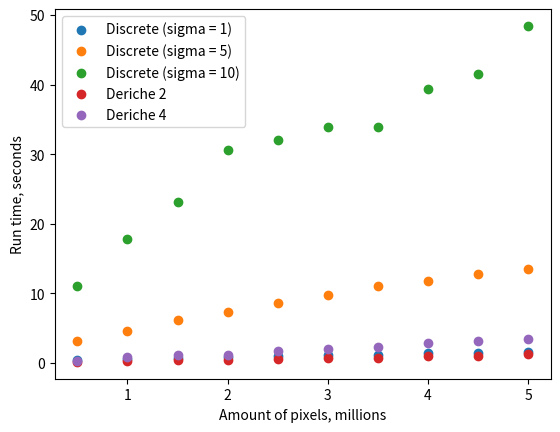
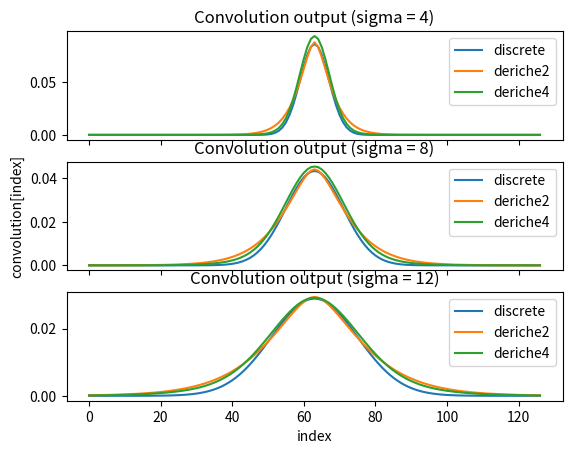

Write the Python code that produced these figures, in order.
import matplotlib.pyplot as plt
import numpy as np


plt.scatter([0.5, 1.0, 1.5, 2.0, 2.5, 3.0, 3.5, 4.0, 4.5, 5.0], [0.394, 0.540, 0.695, 0.799, 0.953, 1.187, 1.212, 1.384, 1.503, 1.638])
plt.scatter([0.5, 1.0, 1.5, 2.0, 2.5, 3.0, 3.5, 4.0, 4.5, 5.0], [3.151, 4.629, 6.205, 7.389, 8.583, 9.762, 11.081, 11.781, 12.851, 13.519])
plt.scatter([0.5, 1.0, 1.5, 2.0, 2.5, 3.0, 3.5, 4.0, 4.5, 5.0], [11.012, 17.788, 23.177, 30.642, 32.005, 33.929, 33.929, 39.307, 41.482, 48.424])
plt.scatter([0.5, 1.0, 1.5, 2.0, 2.5, 3.0, 3.5, 4.0, 4.5, 5.0], [0.158, 0.266, 0.376, 0.476, 0.615, 0.701, 0.780, 0.989, 1.057, 1.287])
plt.scatter([0.5, 1.0, 1.5, 2.0, 2.5, 3.0, 3.5, 4.0, 4.5, 5.0], [0.359, 0.806, 1.132, 1.208, 1.742, 1.965, 2.242, 2.830, 3.095, 3.441])
plt.legend(["Discrete (sigma = 1)", "Discrete (sigma = 5)", "Discrete (sigma = 10)", "Deriche 2", "Deriche 4"])
plt.xlabel("Amount of pixels, millions")
plt.ylabel("Run time, seconds")
plt.show()

sigma = []
discrete = []
deriche2 = []
deriche4 = []

sigma.append(4)
discrete.append([0.0000000000, 0.0000000000, 0.0000000000, 0.0000000000, 0.0000000000, 0.0000000000, 0.0000000000, 0.0000000000, 0.0000000000, 0.0000000000, 0.0000000000, 0.0000000000, 0.0000000000, 0.0000000000, 0.0000000000, 0.0000000000, 0.0000000000, 0.0000000000, 0.0000000000, 0.0000000000, 0.0000000000, 0.0000000000, 0.0000000000, 0.0000000000, 0.0000000000, 0.0000000000, 0.0000000000, 0.0000000000, 0.0000000000, 0.0000000000, 0.0000000000, 0.0000000000, 0.0000000000, 0.0000000000, 0.0000000000, 0.0000000000, 0.0000000000, 0.0000000000, 0.0000000000, 0.0000000000, 0.0000000000, 0.0000000000, 0.0000000000, 0.0000000000, 0.0000000000, 0.0000000000, 0.0000000000, 0.0000347756, 0.0000911684, 0.0002245977, 0.0005199468, 0.0011311122, 0.0023123109, 0.0044420267, 0.0080188314, 0.0136030553, 0.0216849177, 0.0324844429, 0.0457287948, 0.0604924357, 0.0751985762, 0.0878447043, 0.0964315418, 0.0994764497, 0.0964315418, 0.0878447043, 0.0751985762, 0.0604924357, 0.0457287948, 0.0324844429, 0.0216849177, 0.0136030553, 0.0080188314, 0.0044420267, 0.0023123109, 0.0011311122, 0.0005199468, 0.0002245977, 0.0000911684, 0.0000347756, 0.0000000000, 0.0000000000, 0.0000000000, 0.0000000000, 0.0000000000, 0.0000000000, 0.0000000000, 0.0000000000, 0.0000000000, 0.0000000000, 0.0000000000, 0.0000000000, 0.0000000000, 0.0000000000, 0.0000000000, 0.0000000000, 0.0000000000, 0.0000000000, 0.0000000000, 0.0000000000, 0.0000000000, 0.0000000000, 0.0000000000, 0.0000000000, 0.0000000000, 0.0000000000, 0.0000000000, 0.0000000000, 0.0000000000, 0.0000000000, 0.0000000000, 0.0000000000, 0.0000000000, 0.0000000000, 0.0000000000, 0.0000000000, 0.0000000000, 0.0000000000, 0.0000000000, 0.0000000000, 0.0000000000, 0.0000000000, 0.0000000000, 0.0000000000, 0.0000000000, 0.0000000000, 0.0000000000])
deriche2.append([0.0000000005, 0.0000000006, 0.0000000009, 0.0000000013, 0.0000000018, 0.0000000025, 0.0000000035, 0.0000000049, 0.0000000068, 0.0000000095, 0.0000000133, 0.0000000185, 0.0000000259, 0.0000000362, 0.0000000505, 0.0000000705, 0.0000000983, 0.0000001370, 0.0000001910, 0.0000002660, 0.0000003704, 0.0000005156, 0.0000007172, 0.0000009971, 0.0000013855, 0.0000019242, 0.0000026707, 0.0000037045, 0.0000051349, 0.0000071128, 0.0000098453, 0.0000136169, 0.0000188179, 0.0000259826, 0.0000358419, 0.0000493936, 0.0000679976, 0.0000935035, 0.0001284222, 0.0001761534, 0.0002412897, 0.0003300163, 0.0004506376, 0.0006142628, 0.0008356944, 0.0011345639, 0.0015367701, 0.0020762691, 0.0027972585, 0.0037567666, 0.0050276025, 0.0067015057, 0.0088921387, 0.0117372260, 0.0153985834, 0.0200578705, 0.0259044461, 0.0331094062, 0.0417762943, 0.0518533962, 0.0629839503, 0.0742574502, 0.0838051822, 0.0881527407, 0.0838051822, 0.0742574502, 0.0629839503, 0.0518533962, 0.0417762943, 0.0331094062, 0.0259044461, 0.0200578705, 0.0153985834, 0.0117372260, 0.0088921387, 0.0067015057, 0.0050276025, 0.0037567666, 0.0027972585, 0.0020762691, 0.0015367701, 0.0011345639, 0.0008356944, 0.0006142628, 0.0004506376, 0.0003300163, 0.0002412897, 0.0001761534, 0.0001284222, 0.0000935035, 0.0000679976, 0.0000493936, 0.0000358419, 0.0000259826, 0.0000188179, 0.0000136169, 0.0000098453, 0.0000071128, 0.0000051349, 0.0000037045, 0.0000026707, 0.0000019242, 0.0000013855, 0.0000009971, 0.0000007172, 0.0000005156, 0.0000003704, 0.0000002660, 0.0000001910, 0.0000001370, 0.0000000983, 0.0000000705, 0.0000000505, 0.0000000362, 0.0000000259, 0.0000000185, 0.0000000133, 0.0000000095, 0.0000000068, 0.0000000049, 0.0000000035, 0.0000000025, 0.0000000018, 0.0000000013, 0.0000000009, 0.0000000006, 0.0000000005])
deriche4.append([0.0000000000, 0.0000000000, 0.0000000000, 0.0000000000, 0.0000000000, 0.0000000000, 0.0000000000, -0.0000000000, -0.0000000000, -0.0000000000, -0.0000000000, -0.0000000000, -0.0000000001, -0.0000000001, -0.0000000002, -0.0000000003, -0.0000000005, -0.0000000008, -0.0000000013, -0.0000000020, -0.0000000032, -0.0000000051, -0.0000000082, -0.0000000131, -0.0000000205, -0.0000000311, -0.0000000455, -0.0000000636, -0.0000000851, -0.0000001086, -0.0000001328, -0.0000001564, -0.0000001797, -0.0000002031, -0.0000002225, -0.0000002139, -0.0000001001, 0.0000003098, 0.0000014193, 0.0000039840, 0.0000092892, 0.0000193446, 0.0000370729, 0.0000664796, 0.0001128649, 0.0001832937, 0.0002878216, 0.0004423618, 0.0006744948, 0.0010337265, 0.0016073023, 0.0025411436, 0.0040622702, 0.0064940977, 0.0102501065, 0.0157870764, 0.0235008953, 0.0335618305, 0.0457167549, 0.0591306433, 0.0723794193, 0.0836926066, 0.0913895488, 0.0940308800, 0.0913895488, 0.0836926066, 0.0723794193, 0.0591306433, 0.0457167549, 0.0335618305, 0.0235008953, 0.0157870764, 0.0102501065, 0.0064940977, 0.0040622702, 0.0025411436, 0.0016073023, 0.0010337265, 0.0006744948, 0.0004423618, 0.0002878216, 0.0001832937, 0.0001128649, 0.0000664796, 0.0000370729, 0.0000193446, 0.0000092892, 0.0000039840, 0.0000014193, 0.0000003098, -0.0000001001, -0.0000002139, -0.0000002225, -0.0000002031, -0.0000001797, -0.0000001564, -0.0000001328, -0.0000001086, -0.0000000851, -0.0000000636, -0.0000000455, -0.0000000311, -0.0000000205, -0.0000000131, -0.0000000082, -0.0000000051, -0.0000000032, -0.0000000020, -0.0000000013, -0.0000000008, -0.0000000005, -0.0000000003, -0.0000000002, -0.0000000001, -0.0000000001, -0.0000000000, -0.0000000000, -0.0000000000, -0.0000000000, -0.0000000000, 0.0000000000, 0.0000000000, 0.0000000000, 0.0000000000, 0.0000000000, 0.0000000000, 0.0000000000])

sigma.append(8)
discrete.append([0.0000000000, 0.0000000000, 0.0000000000, 0.0000000000, 0.0000000000, 0.0000000000, 0.0000000000, 0.0000000000, 0.0000000000, 0.0000000000, 0.0000000000, 0.0000000000, 0.0000000000, 0.0000000000, 0.0000000000, 0.0000000000, 0.0000000000, 0.0000000000, 0.0000000000, 0.0000000000, 0.0000000000, 0.0000000000, 0.0000000000, 0.0000000000, 0.0000000000, 0.0000000000, 0.0000000000, 0.0000000000, 0.0000000000, 0.0000000000, 0.0000000000, 0.0000168925, 0.0000276166, 0.0000444499, 0.0000704359, 0.0001098854, 0.0001687753, 0.0002552117, 0.0003799401, 0.0005568685, 0.0008035503, 0.0011415539, 0.0015966243, 0.0021985277, 0.0029804655, 0.0039779490, 0.0052270572, 0.0067620479, 0.0086123603, 0.0107991380, 0.0133314980, 0.0162028635, 0.0193877566, 0.0228394853, 0.0264891507, 0.0302463329, 0.0340016814, 0.0376314571, 0.0410038514, 0.0439866862, 0.0464558935, 0.0483040303, 0.0494480191, 0.0498353381, 0.0494480191, 0.0483040303, 0.0464558935, 0.0439866862, 0.0410038514, 0.0376314571, 0.0340016814, 0.0302463329, 0.0264891507, 0.0228394853, 0.0193877566, 0.0162028635, 0.0133314980, 0.0107991380, 0.0086123603, 0.0067620479, 0.0052270572, 0.0039779490, 0.0029804655, 0.0021985277, 0.0015966243, 0.0011415539, 0.0008035503, 0.0005568685, 0.0003799401, 0.0002552117, 0.0001687753, 0.0001098854, 0.0000704359, 0.0000444499, 0.0000276166, 0.0000168925, 0.0000000000, 0.0000000000, 0.0000000000, 0.0000000000, 0.0000000000, 0.0000000000, 0.0000000000, 0.0000000000, 0.0000000000, 0.0000000000, 0.0000000000, 0.0000000000, 0.0000000000, 0.0000000000, 0.0000000000, 0.0000000000, 0.0000000000, 0.0000000000, 0.0000000000, 0.0000000000, 0.0000000000, 0.0000000000, 0.0000000000, 0.0000000000, 0.0000000000, 0.0000000000, 0.0000000000, 0.0000000000, 0.0000000000, 0.0000000000, 0.0000000000])
deriche2.append([0.0000080048, 0.0000094091, 0.0000110574, 0.0000129915, 0.0000152604, 0.0000179213, 0.0000210409, 0.0000246973, 0.0000289814, 0.0000339995, 0.0000398752, 0.0000467527, 0.0000548000, 0.0000642124, 0.0000752172, 0.0000880785, 0.0001031032, 0.0001206473, 0.0001411239, 0.0001650115, 0.0001928643, 0.0002253233, 0.0002631293, 0.0003071376, 0.0003583343, 0.0004178556, 0.0004870081, 0.0005672933, 0.0006604332, 0.0007684004, 0.0008934499, 0.0010381553, 0.0012054476, 0.0013986572, 0.0016215592, 0.0018784209, 0.0021740513, 0.0025138515, 0.0029038642, 0.0033508199, 0.0038621782, 0.0044461583, 0.0051117546, 0.0058687304, 0.0067275796, 0.0076994457, 0.0087959825, 0.0100291359, 0.0114108241, 0.0129524822, 0.0146644333, 0.0165550343, 0.0186295343, 0.0208885650, 0.0233261656, 0.0259272168, 0.0286641307, 0.0314926052, 0.0343462039, 0.0371294679, 0.0397091942, 0.0419034294, 0.0434676228, 0.0440772521, 0.0434676228, 0.0419034294, 0.0397091942, 0.0371294679, 0.0343462039, 0.0314926052, 0.0286641307, 0.0259272168, 0.0233261656, 0.0208885650, 0.0186295343, 0.0165550343, 0.0146644333, 0.0129524822, 0.0114108241, 0.0100291359, 0.0087959825, 0.0076994457, 0.0067275796, 0.0058687304, 0.0051117546, 0.0044461583, 0.0038621782, 0.0033508199, 0.0029038642, 0.0025138515, 0.0021740513, 0.0018784209, 0.0016215592, 0.0013986572, 0.0012054476, 0.0010381553, 0.0008934499, 0.0007684004, 0.0006604332, 0.0005672933, 0.0004870081, 0.0004178556, 0.0003583343, 0.0003071376, 0.0002631293, 0.0002253233, 0.0001928643, 0.0001650115, 0.0001411239, 0.0001206473, 0.0001031032, 0.0000880785, 0.0000752172, 0.0000642124, 0.0000548000, 0.0000467527, 0.0000398752, 0.0000339995, 0.0000289814, 0.0000246973, 0.0000210409, 0.0000179213, 0.0000152604, 0.0000129915, 0.0000110574, 0.0000094091, 0.0000080048])
deriche4.append([0.0000011855, 0.0000014437, 0.0000017559, 0.0000021326, 0.0000025865, 0.0000031327, 0.0000037897, 0.0000045801, 0.0000055317, 0.0000066789, 0.0000080650, 0.0000097435, 0.0000117817, 0.0000142635, 0.0000172932, 0.0000209994, 0.0000255403, 0.0000311080, 0.0000379343, 0.0000462955, 0.0000565184, 0.0000689849, 0.0000841376, 0.0001024854, 0.0001246093, 0.0001511711, 0.0001829239, 0.0002207298, 0.0002655844, 0.0003186551, 0.0003813356, 0.0004553231, 0.0005427240, 0.0006461935, 0.0007691136, 0.0009158128, 0.0010918269, 0.0013041937, 0.0015617719, 0.0018755590, 0.0022589801, 0.0027281009, 0.0033017116, 0.0040012146, 0.0048502435, 0.0058739377, 0.0070978057, 0.0085461289, 0.0102398920, 0.0121942786, 0.0144158386, 0.0168995225, 0.0196258670, 0.0225587145, 0.0256439128, 0.0288094654, 0.0319675310, 0.0350184635, 0.0378566828, 0.0403774956, 0.0424829836, 0.0440836695, 0.0450908009, 0.0453917320, 0.0450908009, 0.0440836695, 0.0424829836, 0.0403774956, 0.0378566828, 0.0350184635, 0.0319675310, 0.0288094654, 0.0256439128, 0.0225587145, 0.0196258670, 0.0168995225, 0.0144158386, 0.0121942786, 0.0102398920, 0.0085461289, 0.0070978057, 0.0058739377, 0.0048502435, 0.0040012146, 0.0033017116, 0.0027281009, 0.0022589801, 0.0018755590, 0.0015617719, 0.0013041937, 0.0010918269, 0.0009158128, 0.0007691136, 0.0006461935, 0.0005427240, 0.0004553231, 0.0003813356, 0.0003186551, 0.0002655844, 0.0002207298, 0.0001829239, 0.0001511711, 0.0001246093, 0.0001024854, 0.0000841376, 0.0000689849, 0.0000565184, 0.0000462955, 0.0000379343, 0.0000311080, 0.0000255403, 0.0000209994, 0.0000172932, 0.0000142635, 0.0000117817, 0.0000097435, 0.0000080650, 0.0000066789, 0.0000055317, 0.0000045801, 0.0000037897, 0.0000031327, 0.0000025865, 0.0000021326, 0.0000017559, 0.0000014437, 0.0000011855])

sigma.append(12)
discrete.append([0.0000000000, 0.0000000000, 0.0000000000, 0.0000000000, 0.0000000000, 0.0000000000, 0.0000000000, 0.0000000000, 0.0000000000, 0.0000000000, 0.0000000000, 0.0000000000, 0.0000000000, 0.0000000000, 0.0000000000, 0.0000112010, 0.0000155751, 0.0000215075, 0.0000294941, 0.0000401668, 0.0000543231, 0.0000729604, 0.0000973142, 0.0001288995, 0.0001695554, 0.0002214920, 0.0002873361, 0.0003701759, 0.0004736002, 0.0006017297, 0.0007592361, 0.0009513450, 0.0011838183, 0.0014629108, 0.0017952976, 0.0021879676, 0.0026480800, 0.0031827838, 0.0037989973, 0.0045031522, 0.0053009058, 0.0061968268, 0.0071940663, 0.0082940246, 0.0094960286, 0.0107970353, 0.0121913790, 0.0136705806, 0.0152232329, 0.0168349813, 0.0184886070, 0.0201642260, 0.0218396026, 0.0234905788, 0.0250916092, 0.0266163882, 0.0280385493, 0.0293324115, 0.0304737435, 0.0314405155, 0.0322136043, 0.0327774220, 0.0331204383, 0.0332355730, 0.0331204383, 0.0327774220, 0.0322136043, 0.0314405155, 0.0304737435, 0.0293324115, 0.0280385493, 0.0266163882, 0.0250916092, 0.0234905788, 0.0218396026, 0.0201642260, 0.0184886070, 0.0168349813, 0.0152232329, 0.0136705806, 0.0121913790, 0.0107970353, 0.0094960286, 0.0082940246, 0.0071940663, 0.0061968268, 0.0053009058, 0.0045031522, 0.0037989973, 0.0031827838, 0.0026480800, 0.0021879676, 0.0017952976, 0.0014629108, 0.0011838183, 0.0009513450, 0.0007592361, 0.0006017297, 0.0004736002, 0.0003701759, 0.0002873361, 0.0002214920, 0.0001695554, 0.0001288995, 0.0000973142, 0.0000729604, 0.0000543231, 0.0000401668, 0.0000294941, 0.0000215075, 0.0000155751, 0.0000112010, 0.0000000000, 0.0000000000, 0.0000000000, 0.0000000000, 0.0000000000, 0.0000000000, 0.0000000000, 0.0000000000, 0.0000000000, 0.0000000000, 0.0000000000, 0.0000000000, 0.0000000000, 0.0000000000, 0.0000000000])
deriche2.append([0.0001502157, 0.0001665888, 0.0001847094, 0.0002047586, 0.0002269357, 0.0002514596, 0.0002785707, 0.0003085328, 0.0003416355, 0.0003781959, 0.0004185618, 0.0004631136, 0.0005122675, 0.0005664785, 0.0006262434, 0.0006921043, 0.0007646522, 0.0008445304, 0.0009324392, 0.0010291389, 0.0011354550, 0.0012522819, 0.0013805878, 0.0015214187, 0.0016759028, 0.0018452553, 0.0020307818, 0.0022338823, 0.0024560547, 0.0026988969, 0.0029641087, 0.0032534926, 0.0035689524, 0.0039124911, 0.0042862056, 0.0046922789, 0.0051329693, 0.0056105950, 0.0061275140, 0.0066860978, 0.0072886982, 0.0079376058, 0.0086349974, 0.0093828727, 0.0101829761, 0.0110367014, 0.0119449779, 0.0129081325, 0.0139257250, 0.0149963515, 0.0161174113, 0.0172848298, 0.0184927313, 0.0197330534, 0.0209950927, 0.0222649713, 0.0235250119, 0.0247530052, 0.0259213551, 0.0269960801, 0.0279356496, 0.0286896299, 0.0291971087, 0.0293848664, 0.0291971087, 0.0286896299, 0.0279356496, 0.0269960801, 0.0259213551, 0.0247530052, 0.0235250119, 0.0222649713, 0.0209950927, 0.0197330534, 0.0184927313, 0.0172848298, 0.0161174113, 0.0149963515, 0.0139257250, 0.0129081325, 0.0119449779, 0.0110367014, 0.0101829761, 0.0093828727, 0.0086349974, 0.0079376058, 0.0072886982, 0.0066860978, 0.0061275140, 0.0056105950, 0.0051329693, 0.0046922789, 0.0042862056, 0.0039124911, 0.0035689524, 0.0032534926, 0.0029641087, 0.0026988969, 0.0024560547, 0.0022338823, 0.0020307818, 0.0018452553, 0.0016759028, 0.0015214187, 0.0013805878, 0.0012522819, 0.0011354550, 0.0010291389, 0.0009324392, 0.0008445304, 0.0007646522, 0.0006921043, 0.0006262434, 0.0005664785, 0.0005122675, 0.0004631136, 0.0004185618, 0.0003781959, 0.0003416355, 0.0003085328, 0.0002785707, 0.0002514596, 0.0002269357, 0.0002047586, 0.0001847094, 0.0001665888, 0.0001502157])
deriche4.append([0.0000966346, 0.0001077860, 0.0001202271, 0.0001340976, 0.0001495493, 0.0001667472, 0.0001858696, 0.0002071097, 0.0002306763, 0.0002567957, 0.0002857133, 0.0003176963, 0.0003530369, 0.0003920567, 0.0004351115, 0.0004825983, 0.0005349631, 0.0005927110, 0.0006564177, 0.0007267435, 0.0008044493, 0.0008904145, 0.0009856576, 0.0010913582, 0.0012088807, 0.0013397986, 0.0014859196, 0.0016493090, 0.0018323107, 0.0020375651, 0.0022680202, 0.0025269350, 0.0028178721, 0.0031446772, 0.0035114427, 0.0039224525, 0.0043821055, 0.0048948161, 0.0054648897, 0.0060963720, 0.0067928745, 0.0075573754, 0.0083920019, 0.0092977980, 0.0102744861, 0.0113202332, 0.0124314322, 0.0136025155, 0.0148258141, 0.0160914810, 0.0173874942, 0.0186997540, 0.0200122850, 0.0213075440, 0.0225668282, 0.0237707590, 0.0248997989, 0.0259347337, 0.0268570168, 0.0276488371, 0.0282927195, 0.0287704161, 0.0290607788, 0.0291362350, 0.0290607788, 0.0287704161, 0.0282927195, 0.0276488371, 0.0268570168, 0.0259347337, 0.0248997989, 0.0237707590, 0.0225668282, 0.0213075440, 0.0200122850, 0.0186997540, 0.0173874942, 0.0160914810, 0.0148258141, 0.0136025155, 0.0124314322, 0.0113202332, 0.0102744861, 0.0092977980, 0.0083920019, 0.0075573754, 0.0067928745, 0.0060963720, 0.0054648897, 0.0048948161, 0.0043821055, 0.0039224525, 0.0035114427, 0.0031446772, 0.0028178721, 0.0025269350, 0.0022680202, 0.0020375651, 0.0018323107, 0.0016493090, 0.0014859196, 0.0013397986, 0.0012088807, 0.0010913582, 0.0009856576, 0.0008904145, 0.0008044493, 0.0007267435, 0.0006564177, 0.0005927110, 0.0005349631, 0.0004825983, 0.0004351115, 0.0003920567, 0.0003530369, 0.0003176963, 0.0002857133, 0.0002567957, 0.0002306763, 0.0002071097, 0.0001858696, 0.0001667472, 0.0001495493, 0.0001340976, 0.0001202271, 0.0001077860, 0.0000966346])

discrete = [[el / 1.15 for el in d] for d in discrete]

fig, axs = plt.subplots(3, sharex=True)

for i in range(3):
  axs[i].plot([i for i in range(len(discrete[i]))], discrete[i])
  axs[i].plot([i for i in range(len(deriche2[i]))], deriche2[i])
  axs[i].plot([i for i in range(len(deriche4[i]))], deriche4[i])
  axs[i].legend(['discrete', 'deriche2', 'deriche4'])
  axs[i].set(title='Convolution output (sigma = {})'.format(sigma[i]))
axs[1].set(ylabel='convolution[index]')
axs[2].set(xlabel='index')

fig.show()


